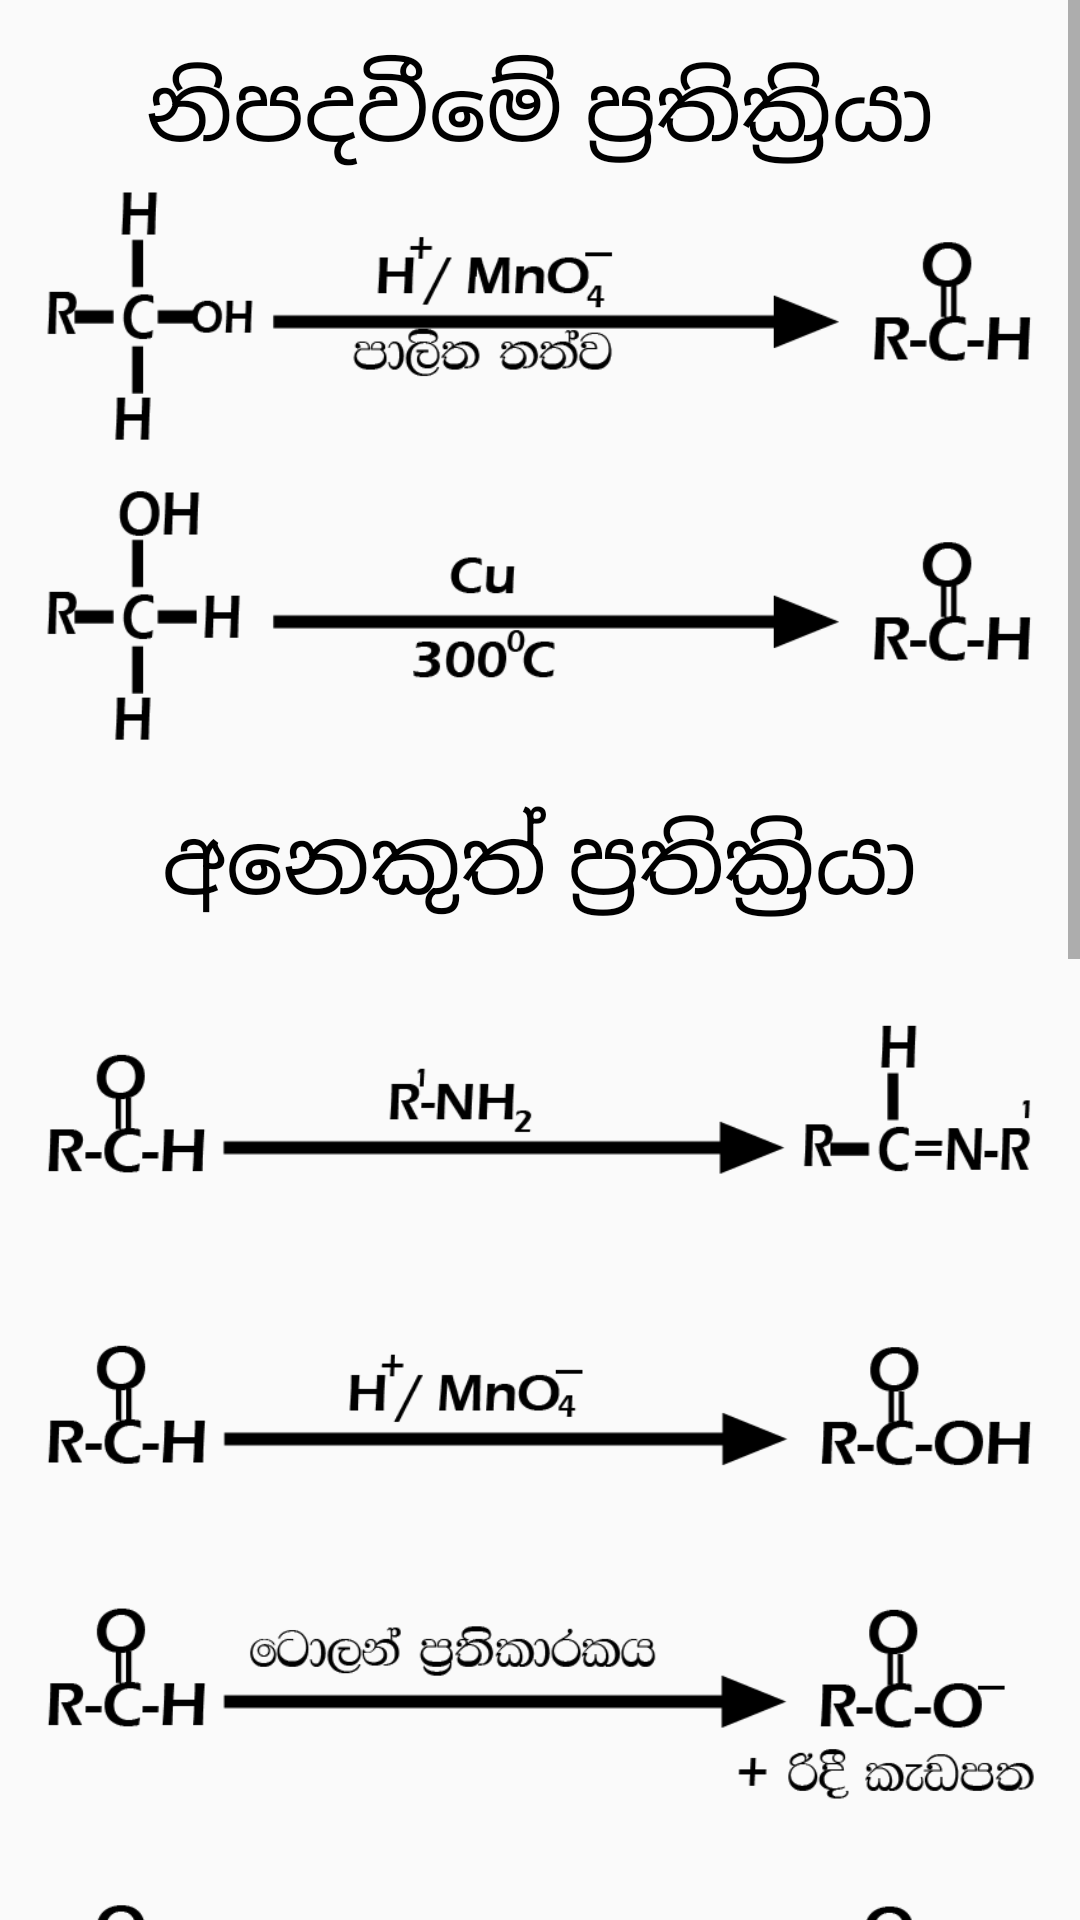

Write the Android layout XML for this screen, with the resource values it uses.
<!-- AndroidManifest.xml: application theme Theme.Organic -->
<!-- res/layout/activity_act_aldehid.xml -->
<?xml version="1.0" encoding="utf-8"?>
<ScrollView xmlns:android="http://schemas.android.com/apk/res/android"
    xmlns:app="http://schemas.android.com/apk/res-auto"
    xmlns:tools="http://schemas.android.com/tools"
    android:layout_width="match_parent"
    android:layout_height="match_parent"
    tools:context=".act_aldehid">

    <androidx.constraintlayout.widget.ConstraintLayout
        android:layout_width="match_parent"
        android:layout_height="match_parent"
        android:padding="15dp">

        <TextView
            android:id="@+id/textView"

            android:layout_width="wrap_content"
            android:layout_height="wrap_content"
            android:layout_centerInParent="true"
            android:text="නිපදවීමේ ප්‍රතික්‍රියා"
            android:textColor="@android:color/black"
            android:textSize="30sp"
            app:layout_constraintEnd_toEndOf="parent"
            app:layout_constraintStart_toStartOf="parent"
            app:layout_constraintTop_toTopOf="parent" />

        <ImageView
            android:id="@+id/imageView"
            android:layout_width="wrap_content"
            android:layout_height="100dp"
            android:layout_gravity="center_horizontal"

            android:src="@drawable/aldihide1"
            app:layout_constraintEnd_toEndOf="parent"
            app:layout_constraintStart_toStartOf="parent"
            app:layout_constraintTop_toBottomOf="@+id/textView" />

        <ImageView
            android:id="@+id/imageView2"
            android:layout_width="wrap_content"
            android:layout_height="100dp"
            android:layout_gravity="center_horizontal"

            android:src="@drawable/aldihide2"
            app:layout_constraintEnd_toEndOf="parent"
            app:layout_constraintStart_toStartOf="parent"
            app:layout_constraintTop_toBottomOf="@+id/imageView" />

        <TextView
            android:id="@+id/textView2"

            android:layout_width="wrap_content"
            android:layout_height="wrap_content"
            android:layout_centerInParent="true"
            android:padding="10dp"
            android:text="අනෙකුත් ප්‍රතික්‍රියා"
            android:textColor="@android:color/black"
            android:textSize="30sp"
            app:layout_constraintEnd_toEndOf="parent"
            app:layout_constraintStart_toStartOf="parent"
            app:layout_constraintTop_toBottomOf="@+id/imageView2" />

        <ImageView
            android:id="@+id/imageView3"
            android:layout_width="wrap_content"
            android:layout_height="100dp"
            android:layout_gravity="center_horizontal"

            android:src="@drawable/aldihide3"
            app:layout_constraintEnd_toEndOf="parent"
            app:layout_constraintStart_toStartOf="parent"
            app:layout_constraintTop_toBottomOf="@+id/textView2" />


        <ImageView

            android:id="@+id/imageView4"
            android:layout_width="wrap_content"
            android:layout_height="100dp"

            android:layout_gravity="center_horizontal"
            android:src="@drawable/aldihide4"
            app:layout_constraintEnd_toEndOf="parent"
            app:layout_constraintStart_toStartOf="parent"
            app:layout_constraintTop_toBottomOf="@+id/imageView3" />




        <ImageView

            android:id="@+id/imageView5"
            android:layout_width="wrap_content"
            android:layout_height="100dp"

            android:layout_gravity="center_horizontal"
            android:src="@drawable/aldihide5"
            app:layout_constraintEnd_toEndOf="parent"
            app:layout_constraintStart_toStartOf="parent"
            app:layout_constraintTop_toBottomOf="@+id/imageView4" />




        <ImageView

            android:id="@+id/imageView6"
            android:layout_width="wrap_content"
            android:layout_height="100dp"

            android:layout_gravity="center_horizontal"
            android:src="@drawable/aldihide6"
            app:layout_constraintEnd_toEndOf="parent"
            app:layout_constraintStart_toStartOf="parent"
            app:layout_constraintTop_toBottomOf="@+id/imageView5" />

        <ImageView

            android:id="@+id/imageView7"
            android:layout_width="wrap_content"
            android:layout_height="100dp"

            android:layout_gravity="center_horizontal"
            android:src="@drawable/aldihide7"
            app:layout_constraintEnd_toEndOf="parent"
            app:layout_constraintStart_toStartOf="parent"
            app:layout_constraintTop_toBottomOf="@+id/imageView6" />

        <ImageView

            android:id="@+id/imageView8"
            android:layout_width="wrap_content"
            android:layout_height="100dp"

            android:layout_gravity="center_horizontal"
            android:src="@drawable/aldihide8"
            app:layout_constraintEnd_toEndOf="parent"
            app:layout_constraintStart_toStartOf="parent"
            app:layout_constraintTop_toBottomOf="@+id/imageView7" />

        <ImageView

            android:id="@+id/imageView9"
            android:layout_width="wrap_content"
            android:layout_height="100dp"

            android:layout_gravity="center_horizontal"
            android:src="@drawable/aldihide9"
            app:layout_constraintEnd_toEndOf="parent"
            app:layout_constraintStart_toStartOf="parent"
            app:layout_constraintTop_toBottomOf="@+id/imageView8" />

        <ImageView

            android:id="@+id/imageView10"
            android:layout_width="wrap_content"
            android:layout_height="100dp"

            android:layout_gravity="center_horizontal"
            android:src="@drawable/aldihide10"
            app:layout_constraintEnd_toEndOf="parent"
            app:layout_constraintStart_toStartOf="parent"
            app:layout_constraintTop_toBottomOf="@+id/imageView9" />

        <ImageView

            android:id="@+id/imageView11"
            android:layout_width="wrap_content"
            android:layout_height="150dp"

            android:layout_gravity="center_horizontal"
            android:src="@drawable/aldihide11"
            app:layout_constraintEnd_toEndOf="parent"
            app:layout_constraintStart_toStartOf="parent"
            app:layout_constraintTop_toBottomOf="@+id/imageView10" />






    </androidx.constraintlayout.widget.ConstraintLayout>





</ScrollView>
<!-- resources referenced by this layout -->
<resources>
  <!-- drawable aldihide1: png bitmap (drawable, 9846 bytes) -->
  <!-- drawable aldihide10: png bitmap (drawable, 11430 bytes) -->
  <!-- drawable aldihide11: png bitmap (drawable, 10672 bytes) -->
  <!-- drawable aldihide2: png bitmap (drawable, 7689 bytes) -->
  <!-- drawable aldihide3: png bitmap (drawable, 5975 bytes) -->
  <!-- drawable aldihide4: png bitmap (drawable, 6065 bytes) -->
  <!-- drawable aldihide5: png bitmap (drawable, 11936 bytes) -->
  <!-- drawable aldihide6: png bitmap (drawable, 10175 bytes) -->
  <!-- drawable aldihide7: png bitmap (drawable, 6550 bytes) -->
  <!-- drawable aldihide8: png bitmap (drawable, 7792 bytes) -->
  <!-- drawable aldihide9: png bitmap (drawable, 8922 bytes) -->
  <style name="Theme.Organic" parent="Theme.AppCompat.Light.NoActionBar">
          
          <item name="colorPrimary">@color/purple_500</item>
          <item name="colorPrimaryDark">@color/purple_700</item>
          <item name="colorAccent">@color/teal_200</item>
          <item name="android:forceDarkAllowed">false</item>
  
          <item name="windowActionBar">false</item>
          <item name="windowNoTitle">true</item>
  
          
      </style>
  <!-- not gathered from this repository: default colours our renderer supplied (Android Studio template values) -->
  <color name="purple_500">#FF6200EE</color>
  <color name="purple_700">#FF3700B3</color>
  <color name="teal_200">#FF03DAC5</color>
</resources>
